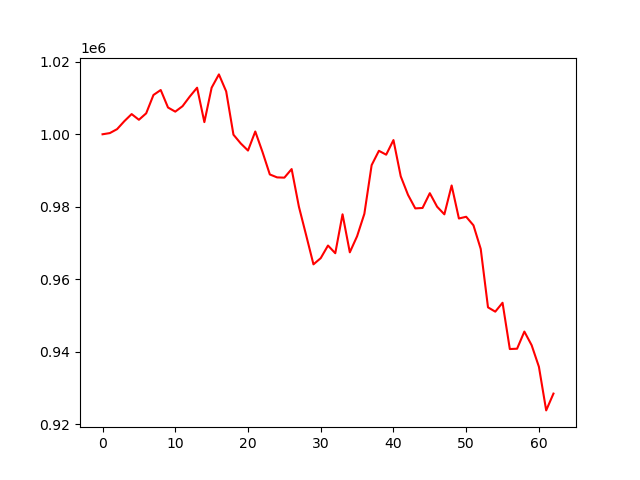

The data file committed next to this chart (first rows):
account_value, date, daily_return
1000000, 2023-07-07, 
1000327, 2023-07-10, 0.0003274
1001416, 2023-07-11, 0.001089
1003623, 2023-07-12, 0.002203
1005574, 2023-07-13, 0.001945
1004002, 2023-07-14, -0.001564
1005781, 2023-07-17, 0.001772
1010840, 2023-07-18, 0.00503
1012219, 2023-07-19, 0.001364
1007391, 2023-07-20, -0.00477
1006247, 2023-07-21, -0.001135
1007753, 2023-07-24, 0.001497
1010429, 2023-07-25, 0.002655
1012853, 2023-07-26, 0.0024
1003352, 2023-07-27, -0.00938
1012863, 2023-07-28, 0.009479
1016526, 2023-07-31, 0.003617
1011832, 2023-08-01, -0.004618
999887, 2023-08-02, -0.01181
997478, 2023-08-03, -0.00241
995508, 2023-08-04, -0.001975
1000768, 2023-08-07, 0.005284
995076, 2023-08-08, -0.005688
988913, 2023-08-09, -0.006193
988100, 2023-08-10, -0.0008213
988029, 2023-08-11, -7.262419943265819e-05
990400, 2023-08-14, 0.0024
980003, 2023-08-15, -0.0105
972106, 2023-08-16, -0.008058
964100, 2023-08-17, -0.008236
965812, 2023-08-18, 0.001776
969298, 2023-08-21, 0.003609
967169, 2023-08-22, -0.002197
977915, 2023-08-23, 0.01111
967420, 2023-08-24, -0.01073
971861, 2023-08-25, 0.004591
978055, 2023-08-28, 0.006373
991483, 2023-08-29, 0.01373
995437, 2023-08-30, 0.003989
994367, 2023-08-31, -0.001075
998402, 2023-09-01, 0.004058
988411, 2023-09-05, -0.01001
983284, 2023-09-06, -0.005187
979543, 2023-09-07, -0.003805
979665, 2023-09-08, 0.0001246
983742, 2023-09-11, 0.004161
980010, 2023-09-12, -0.003793
977903, 2023-09-13, -0.00215
985869, 2023-09-14, 0.008145
976754, 2023-09-15, -0.009245
977232, 2023-09-18, 0.0004893
974870, 2023-09-19, -0.002418
968356, 2023-09-20, -0.006682
952235, 2023-09-21, -0.01665
951043, 2023-09-22, -0.001252
953499, 2023-09-25, 0.002583
940726, 2023-09-26, -0.0134
940815, 2023-09-27, 9.453337676390561e-05
945549, 2023-09-28, 0.005032
941784, 2023-09-29, -0.003982
... 3 more rows
